Labelled photos from "Computer-Vision-for-Satellite-Imagery-Classification-of-Land-Use-Scenes", an image-classification folder in vickybelario/Computer-Vision-for-Satellite-Imagery-Classification-of-Land-Use-Scenes. The possible labels are: agricultural, airplane, baseball diamond, beach, buildings, chaparral, dense residential, forest, freeway, golf course, harbor, intersection, medium residential, mobile home park, overpass, parking lot, river, runway, sparse residential, storage tanks, tennis court.

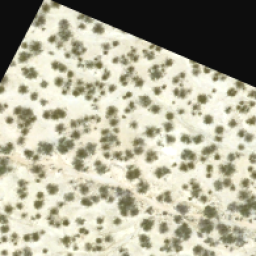
Label: chaparral

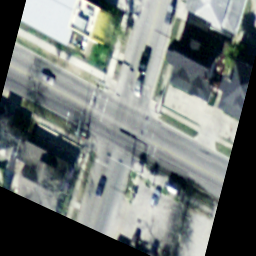
Label: intersection

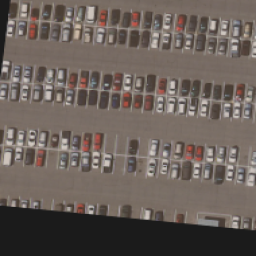
Label: parking lot

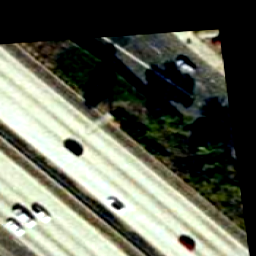
Label: freeway

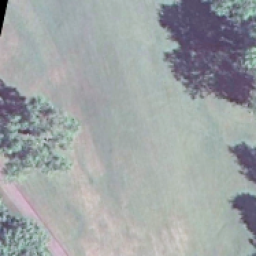
Label: golf course

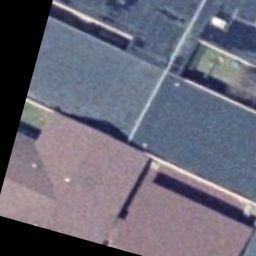
Label: buildings
